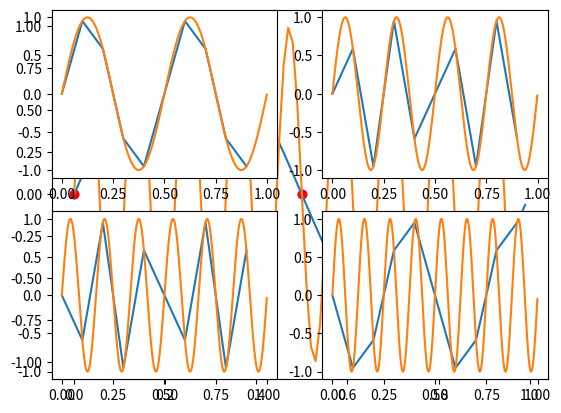
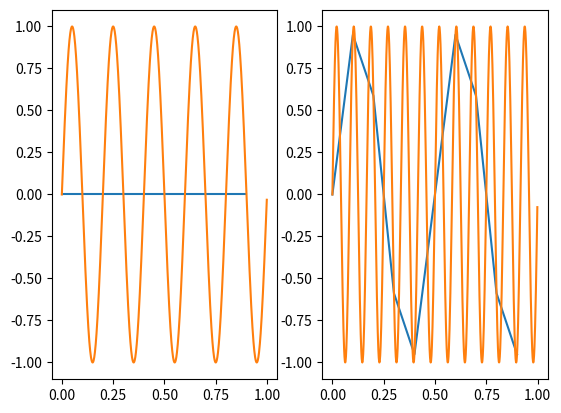
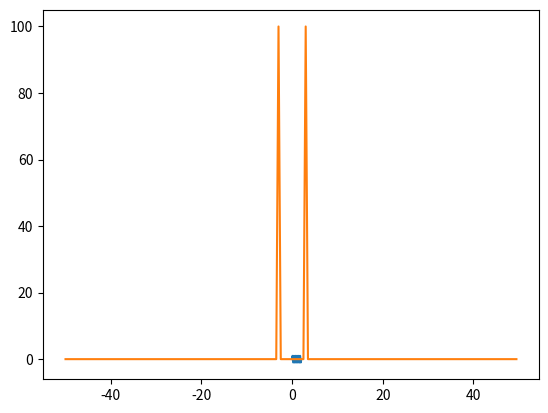

Write the Python code that produced these figures, in order.
#!/usr/bin/env python3
# -*- coding: utf-8 -*-
"""
Created on Thu Oct 31 13:06:54 2019

[redacted]
"""
import numpy as np
import matplotlib.pyplot as plt

# sini met lage sampling rate

T=np.arange(0,1,0.1)
f1=np.sin(2*np.pi*T*1)
f2=np.sin(2*np.pi*T*9)
plt.figure(1)
plt.plot (T,f1,'bo')
plt.plot (T,f2,'ro')
plt.show

#zelfde sini met hogere sampling rate


T=np.arange(0,1,0.01)
f1=np.sin(2*np.pi*T*1)
f2=np.sin(2*np.pi*T*9)
plt.figure(1)
plt.plot (T,f1)
plt.plot (T,f2)
plt.show

T=np.arange(0,1,0.1)
f1=np.sin(2*np.pi*T*2)
f2=np.sin(2*np.pi*T*4)
f3=np.sin(2*np.pi*T*6)
f4=np.sin(2*np.pi*T*8)


T1=np.arange(0,1,0.001)
hf1=np.sin(2*np.pi*T1*2)
hf2=np.sin(2*np.pi*T1*4)
hf3=np.sin(2*np.pi*T1*6)
hf4=np.sin(2*np.pi*T1*8)

plt.figure(1)
plt.subplot(2,2,1)
plt.plot (T,f1)
plt.plot (T1,hf1)
plt.subplot(2,2,2)
plt.plot (T,f2)
plt.plot (T1,hf2)
plt.subplot(2,2,3)
plt.plot (T,f3)
plt.plot (T1,hf3)
plt.subplot(2,2,4)
plt.plot (T,f4)
plt.plot (T1,hf4)
plt.show

T=np.arange(0,1,0.1)
f1=np.sin(2*np.pi*T*5)
f2=np.sin(2*np.pi*T*12)

T1=np.arange(0,1,0.001)
hf1=np.sin(2*np.pi*T1*5)
hf2=np.sin(2*np.pi*T1*12)

plt.figure(2)
plt.subplot(1,2,1)
plt.plot (T,f1)
plt.plot (T1,hf1)
plt.subplot(1,2,2)
plt.plot (T,f2)
plt.plot (T1,hf2)
plt.show

#oef3


x=np.arange(0,2,0.01)
y=np.sin(2*np.pi*x*3)

FR=np.abs(np.fft.fft(y))  
fr=np.fft.fftshift(FR)
plt.figure(3)
plt.plot(x,y)

z=np.arange(-50,50,0.5)
plt.plot(z,fr)
plt.show()